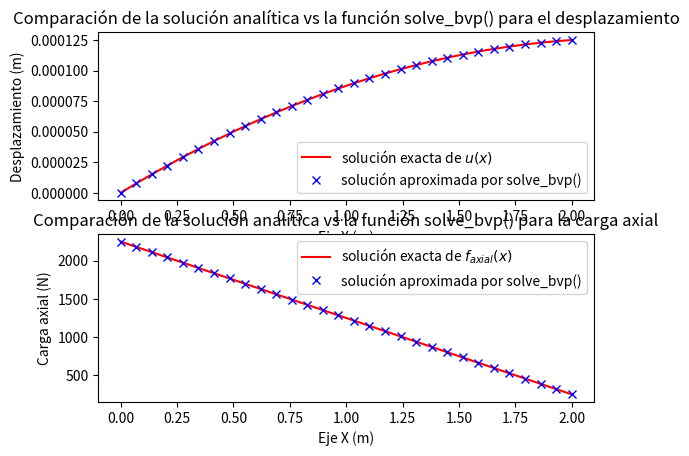

Write the Python code that produced this figure.
# -*- coding: utf-8 -*-

# %% Definición del problema
# Calcule los desplazamientos y las reacciones en el empotramiento
# de la barra mostrada resolviendo la ecuación diferencial numéricamente con
# la funcion solve_bvp
#
# | b (carga distribuida de magnitud b)
# |->->->->->->->->->->->->->->->->
# |================================o--> P (carga puntual P en extremo derecho)
# |<----longitud L de la barra---->|    el area transversal de la barra es A

import numpy as np
import matplotlib.pyplot as plt
from scipy.integrate import solve_bvp
# %matplotlib --list
# %matplotlib auto
# %matplotlib inline

# %% Defino las variables
E   = 200e9     # Pa          # módulo de elasticidad de la barra
A   = (0.01)**2 # m^2         # área transversal de la barra
L   = 2         # m           # longitud de la barra
b   = 1000      # N/m         # fuerza axial aplicada sobre cada EF
P   = 250       # N           # carga nodal al final de la barra

# %% Solución de la ecuacion diferencial

# Solución numérica usando solve_bvp (boundary value problem)
#   d /           du(x)  \
# ----| E(x) A(x)------- | + b(x) en x \in [0,L]     dado u(0)=0
#  dx \            dx    /                                faxial(L) = P
#

# En el caso mas general E, A y b son funciones. Escriba aquí las funciones
# como tal en caso de tener un caso mas general. 
# El vector resultante debe tener el mismo tamaño que x
EE = lambda x : np.tile(E, x.shape)
AA = lambda x : np.tile(A, x.shape)
bb = lambda x : np.tile(b, x.shape)

# Se define la ecuación diferencial expresada como un sistema de dos 
# ecuaciones diferenciales
# y[0] = u(x)
# y[1] = faxial(x)    
sist_eq_dif = lambda x,y : np.vstack([ y[1,:]/(EE(x)*AA(x)),    # = u
                                      -bb(x)                 ]) # = faxial

# Se definen las condiciones de frontera
# ya = condiciones de frontera del lado izquierdo (x=0)
#     ya[0] = u(x=0)          ya[1] = faxial(x=0)
# yb = condiciones de frontera del lado derecho   (x=L)
#     yb[0] = u(x=L)          yb[1] = faxial(x=L)
cond_frontera = lambda ya,yb : [ ya[0],       # u(x=0)     = 0 (desplazamiento)
                                 yb[1] - P ] # faxial(x=L) = P (carga axial)    

# Solución tentativa de la ecuacion diferencial
x         = np.linspace(0, L, 30)   # 30 puntos uniformemente distrib. entre 0 y L
y_inicial = np.zeros((2, x.size))

# Solución como tal de la ecuacion diferencial
sol = solve_bvp(sist_eq_dif, cond_frontera, x, y_inicial)

# Evaluar la respuesta en los puntos x
y = sol.y

# %% Solución analítica
u_exacta      = lambda x : (-b*x**2/2 + (P + b*L)*x)/(E*A); # desplazamiento
faxial_exacta = lambda x : (P + b*(L-x));                   # carga axial

# %% Se reportan los errores en el calculo
error_en_u = max(abs(u_exacta(x) - y[0,:]))
print(f'Maximo error en el calculo del desplazamiento = {error_en_u} m')

error_en_faxial = max(abs(faxial_exacta(x) - y[1,:]))
print(f'Maximo error en el calculo de la fuerza axial = {error_en_faxial} N')

# %% Grafico la solución analítica y la solución por el la funcion solve_bvp
plt.figure                        # cree un nuevo lienzo

# 1) grafico los desplazamientos de la barra
plt.subplot(2,1,1)                # grafique en la parte superior (1) del lienzo
plt.plot(x, u_exacta(x), 'r', label='solución exacta de $u(x)$')
plt.plot(x, y[0,:], 'bx',     label='solución aproximada por solve_bvp()')
plt.title('Comparación de la solución analítica vs la función solve_bvp() para el desplazamiento')
plt.xlabel('Eje X (m)')           # titulo del eje X
plt.ylabel('Desplazamiento (m)')  # titulo del eje Y
plt.legend(loc='lower right')

# 2) grafico la carga axial de la barra
plt.subplot(2,1,2)                # grafique en la parte inferior (2) del lienzo
plt.plot(x, faxial_exacta(x), 'r', label='solución exacta de $f_{axial}(x)$')
plt.plot(x, y[1,:], 'bx',          label='solución aproximada por solve_bvp()')
plt.title('Comparación de la solución analítica vs la función solve_bvp() para la carga axial')
plt.xlabel('Eje X (m)')           # titulo del eje X
plt.ylabel('Carga axial (N)')     # titulo del eje Y
plt.legend(loc='upper right')
plt.show()

## bye, bye!!!
